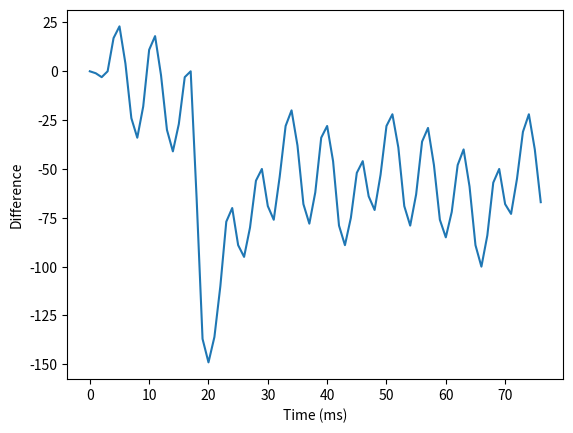

Python code for this plot:
from matplotlib import pyplot as plt
a = [0,-1,-3,0,17,23,4,-24,-34,-18,11,18,-2,-30,-41,-27,-3,0,-65,-137,-149,-136,-110,-77,-70,-89,-95,-80,-56,-50,-69,-76,-54,-28,-20,-38,-68,-78,-62,-34,-28,-46,-79,-89,-75,-52,-46,-64,-71,-53,-28,-22,-39,-69,-79,-63,-36,-29,-48,-76,-85,-72,-48,-40,-59,-89,-100,-84,-57,-50,-68,-73,-55,-31,-22,-40,-67]
b = range(0,len(a))
plt.plot(b, a)
plt.ylabel('Difference')
plt.xlabel('Time (ms)')
plt.show()


